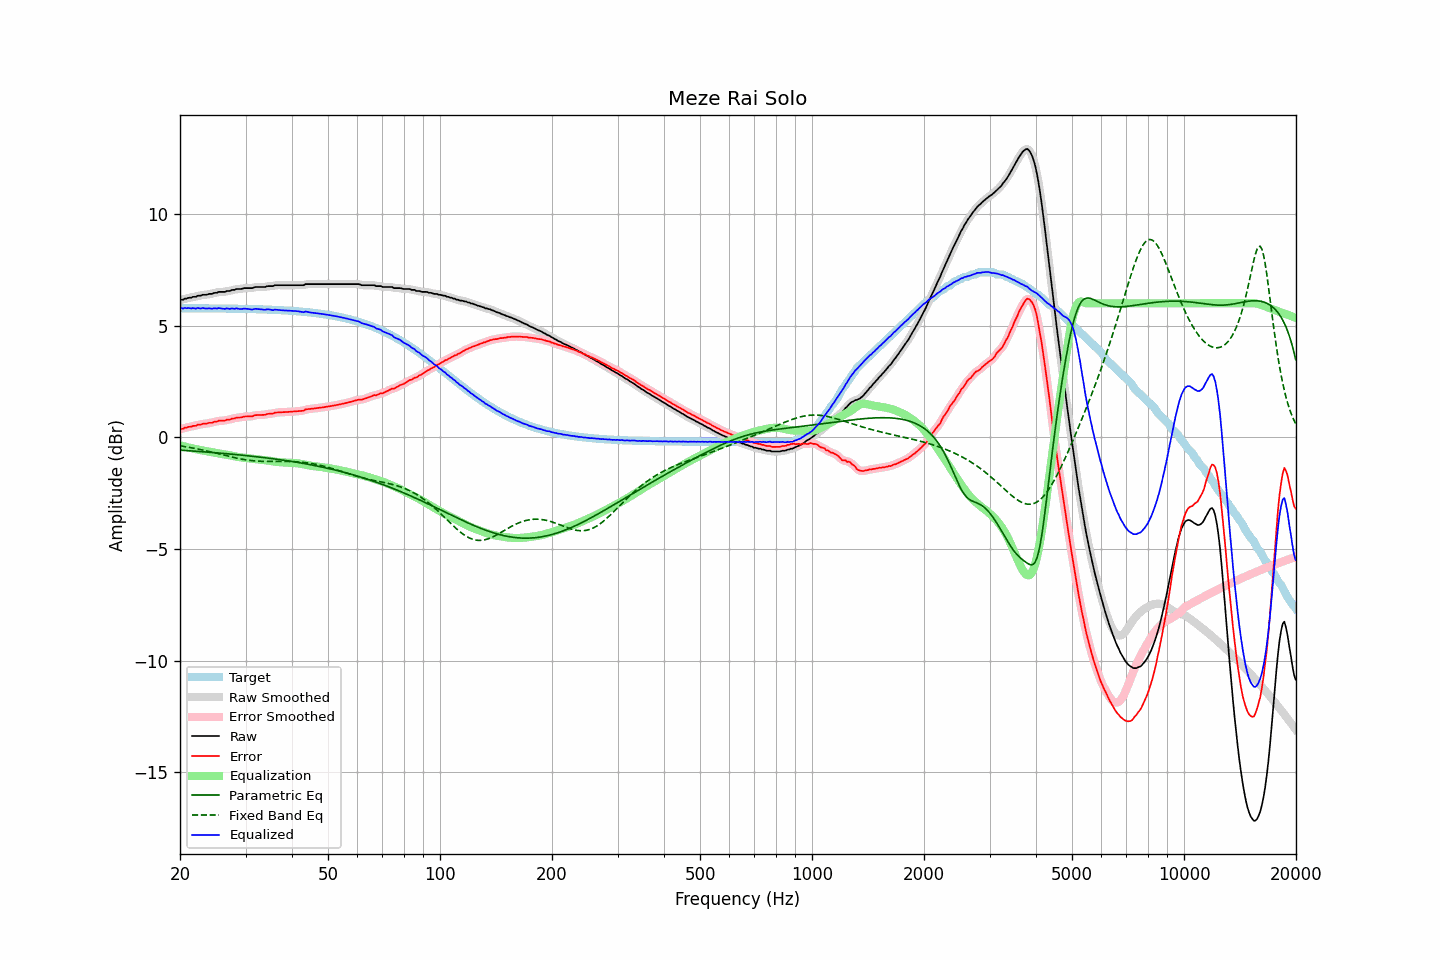

The table this chart was drawn from, first rows:
frequency, raw, error, smoothed, error_smoothed, equalization, parametric_eq, fixed_band_eq, equalized_raw, equalized_smoothed, target
20.00, 6.14, 0.36, 6.14, 0.36, -0.36, -0.57, -0.38, 5.78, 5.78, 5.78
20.20, 6.16, 0.38, 6.16, 0.38, -0.38, -0.58, -0.39, 5.78, 5.78, 5.78
20.40, 6.16, 0.38, 6.18, 0.40, -0.40, -0.58, -0.41, 5.77, 5.78, 5.78
20.61, 6.21, 0.43, 6.20, 0.42, -0.42, -0.59, -0.42, 5.80, 5.78, 5.78
20.81, 6.21, 0.43, 6.22, 0.44, -0.43, -0.59, -0.43, 5.78, 5.79, 5.78
21.02, 6.24, 0.46, 6.24, 0.46, -0.45, -0.60, -0.44, 5.79, 5.79, 5.78
21.23, 6.25, 0.47, 6.25, 0.47, -0.47, -0.60, -0.45, 5.78, 5.78, 5.78
21.44, 6.25, 0.47, 6.27, 0.49, -0.49, -0.61, -0.47, 5.77, 5.78, 5.78
21.66, 6.29, 0.51, 6.28, 0.50, -0.50, -0.61, -0.48, 5.79, 5.77, 5.78
21.87, 6.29, 0.51, 6.29, 0.51, -0.52, -0.62, -0.49, 5.77, 5.78, 5.78
22.09, 6.29, 0.51, 6.31, 0.53, -0.53, -0.63, -0.51, 5.76, 5.78, 5.78
22.31, 6.34, 0.56, 6.32, 0.54, -0.55, -0.63, -0.52, 5.79, 5.77, 5.78
22.54, 6.34, 0.56, 6.34, 0.56, -0.56, -0.64, -0.54, 5.78, 5.78, 5.78
22.76, 6.34, 0.57, 6.36, 0.58, -0.58, -0.64, -0.55, 5.77, 5.78, 5.78
22.99, 6.38, 0.61, 6.37, 0.59, -0.59, -0.65, -0.57, 5.79, 5.78, 5.78
23.22, 6.38, 0.61, 6.38, 0.60, -0.60, -0.65, -0.58, 5.78, 5.78, 5.78
23.45, 6.38, 0.61, 6.39, 0.62, -0.61, -0.66, -0.60, 5.77, 5.78, 5.78
23.69, 6.39, 0.62, 6.40, 0.62, -0.63, -0.66, -0.61, 5.77, 5.77, 5.77
23.92, 6.42, 0.65, 6.41, 0.63, -0.64, -0.67, -0.63, 5.78, 5.77, 5.77
24.16, 6.42, 0.65, 6.42, 0.65, -0.65, -0.67, -0.65, 5.77, 5.77, 5.77
24.40, 6.42, 0.65, 6.44, 0.67, -0.67, -0.68, -0.67, 5.76, 5.77, 5.77
24.65, 6.46, 0.69, 6.45, 0.68, -0.68, -0.69, -0.68, 5.78, 5.77, 5.77
24.89, 6.47, 0.70, 6.47, 0.70, -0.70, -0.69, -0.70, 5.78, 5.77, 5.77
25.14, 6.47, 0.70, 6.49, 0.72, -0.71, -0.70, -0.72, 5.76, 5.78, 5.77
25.39, 6.51, 0.74, 6.50, 0.73, -0.72, -0.70, -0.74, 5.79, 5.78, 5.77
25.65, 6.51, 0.74, 6.51, 0.74, -0.73, -0.71, -0.75, 5.78, 5.78, 5.77
25.91, 6.51, 0.74, 6.51, 0.74, -0.74, -0.72, -0.77, 5.77, 5.77, 5.77
26.16, 6.51, 0.74, 6.51, 0.75, -0.75, -0.72, -0.79, 5.76, 5.76, 5.77
26.43, 6.51, 0.75, 6.53, 0.76, -0.76, -0.73, -0.81, 5.75, 5.76, 5.77
26.69, 6.55, 0.79, 6.54, 0.77, -0.78, -0.74, -0.83, 5.78, 5.76, 5.77
26.96, 6.55, 0.79, 6.55, 0.79, -0.79, -0.74, -0.84, 5.76, 5.76, 5.76
27.23, 6.55, 0.79, 6.57, 0.81, -0.80, -0.75, -0.86, 5.75, 5.77, 5.76
27.50, 6.59, 0.83, 6.58, 0.82, -0.82, -0.76, -0.88, 5.77, 5.76, 5.76
27.77, 6.60, 0.84, 6.60, 0.84, -0.84, -0.76, -0.90, 5.77, 5.76, 5.76
28.05, 6.60, 0.84, 6.62, 0.86, -0.85, -0.77, -0.91, 5.75, 5.77, 5.76
28.33, 6.64, 0.88, 6.63, 0.87, -0.87, -0.78, -0.93, 5.78, 5.76, 5.76
28.62, 6.64, 0.88, 6.64, 0.88, -0.88, -0.78, -0.94, 5.76, 5.76, 5.76
28.90, 6.64, 0.89, 6.65, 0.89, -0.89, -0.79, -0.96, 5.75, 5.75, 5.76
29.19, 6.64, 0.89, 6.65, 0.90, -0.90, -0.80, -0.97, 5.74, 5.75, 5.75
29.48, 6.66, 0.91, 6.66, 0.91, -0.91, -0.80, -0.99, 5.75, 5.75, 5.75
29.78, 6.68, 0.93, 6.67, 0.92, -0.92, -0.81, -1.00, 5.77, 5.76, 5.75
30.08, 6.68, 0.93, 6.68, 0.93, -0.92, -0.82, -1.01, 5.76, 5.76, 5.75
30.38, 6.68, 0.93, 6.68, 0.94, -0.93, -0.83, -1.02, 5.75, 5.75, 5.75
30.68, 6.68, 0.94, 6.68, 0.93, -0.94, -0.83, -1.03, 5.74, 5.74, 5.75
30.99, 6.68, 0.94, 6.68, 0.94, -0.95, -0.84, -1.04, 5.73, 5.73, 5.74
31.30, 6.68, 0.94, 6.69, 0.95, -0.96, -0.85, -1.05, 5.72, 5.73, 5.74
31.61, 6.71, 0.97, 6.71, 0.97, -0.97, -0.86, -1.06, 5.74, 5.74, 5.74
31.93, 6.73, 0.99, 6.72, 0.99, -0.98, -0.87, -1.06, 5.76, 5.75, 5.74
32.24, 6.73, 1.00, 6.73, 1.00, -0.98, -0.87, -1.07, 5.75, 5.75, 5.74
32.57, 6.73, 1.00, 6.73, 1.00, -0.99, -0.88, -1.07, 5.74, 5.74, 5.73
32.89, 6.73, 1.00, 6.73, 1.00, -1.00, -0.89, -1.07, 5.73, 5.73, 5.73
33.22, 6.73, 1.00, 6.73, 1.00, -1.01, -0.90, -1.08, 5.72, 5.72, 5.73
33.55, 6.73, 1.00, 6.73, 1.01, -1.02, -0.91, -1.08, 5.72, 5.72, 5.73
33.89, 6.73, 1.01, 6.74, 1.02, -1.02, -0.92, -1.08, 5.71, 5.72, 5.72
34.23, 6.76, 1.04, 6.76, 1.03, -1.03, -0.93, -1.08, 5.73, 5.73, 5.72
34.57, 6.77, 1.05, 6.77, 1.05, -1.04, -0.93, -1.08, 5.73, 5.73, 5.72
34.92, 6.77, 1.06, 6.77, 1.05, -1.05, -0.94, -1.08, 5.72, 5.72, 5.72
35.27, 6.77, 1.06, 6.78, 1.06, -1.07, -0.95, -1.08, 5.70, 5.71, 5.71
35.62, 6.77, 1.06, 6.79, 1.08, -1.08, -0.96, -1.08, 5.69, 5.71, 5.71
35.97, 6.81, 1.11, 6.80, 1.09, -1.09, -0.97, -1.08, 5.72, 5.71, 5.71
... 635 more rows
